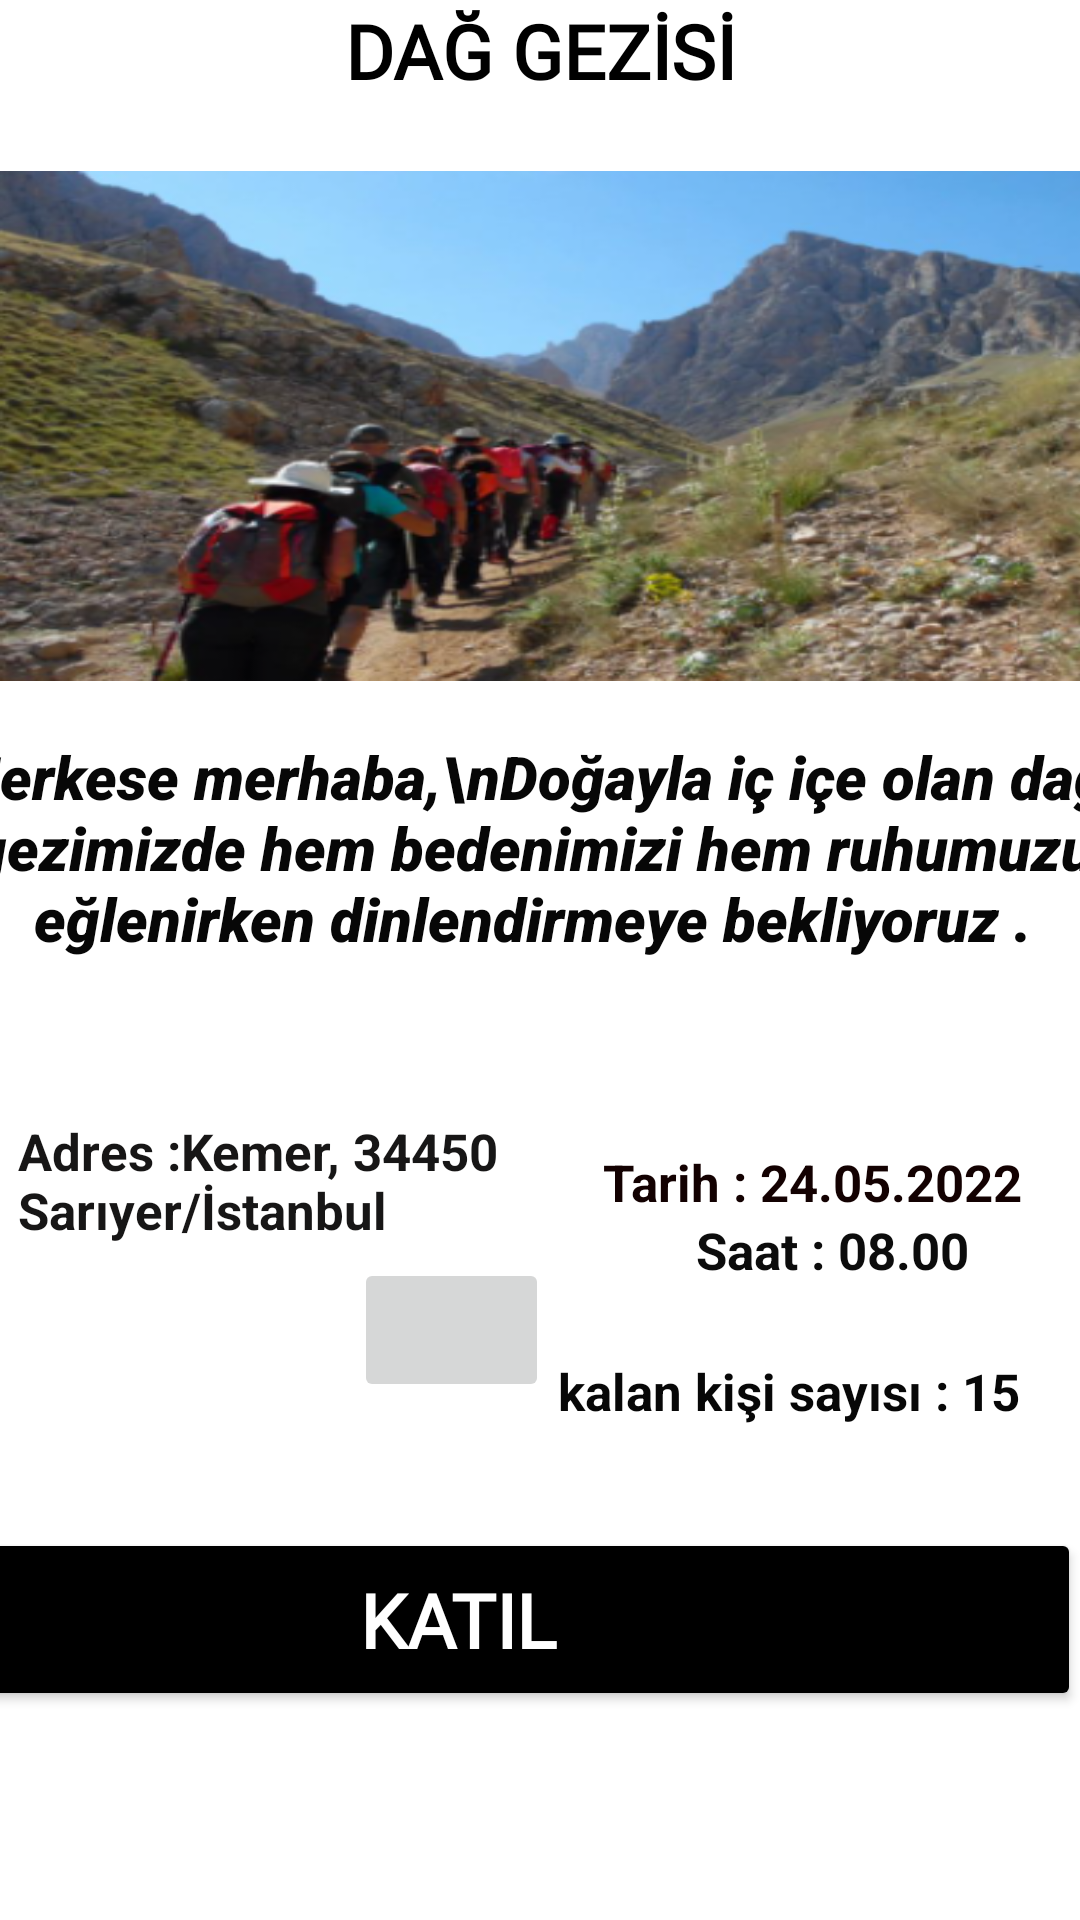

Produce the Android XML layout that renders to this screen, including the resource entries it uses.
<!-- AndroidManifest.xml: application theme Theme.Hermosa -->
<!-- res/layout/activity_gezi.xml -->
<?xml version="1.0" encoding="utf-8"?>
<androidx.constraintlayout.widget.ConstraintLayout xmlns:android="http://schemas.android.com/apk/res/android"
    xmlns:app="http://schemas.android.com/apk/res-auto"
    xmlns:tools="http://schemas.android.com/tools"
    android:layout_width="match_parent"
    android:layout_height="match_parent"
    tools:context=".parti">

    <TextView
        android:id="@+id/txtKalanhak"
        android:layout_width="166dp"
        android:layout_height="25dp"
        android:layout_marginBottom="32dp"
        android:text="kalan kişi sayısı : 15"
        android:textColor="#070707"
        android:textSize="17sp"
        android:textStyle="bold"
        app:layout_constraintBottom_toTopOf="@+id/btnkat"
        app:layout_constraintEnd_toEndOf="parent"
        app:layout_constraintHorizontal_bias="0.959"
        app:layout_constraintStart_toStartOf="parent" />

    <TextView
        android:id="@+id/txtbilgi"
        android:layout_width="384dp"
        android:layout_height="95dp"
        android:layout_marginBottom="8dp"
        android:fontFamily="sans-serif-black"
        android:gravity="center"
        android:text="Herkese merhaba,\nDoğayla iç içe olan dağ gezimizde hem bedenimizi hem ruhumuzu eğlenirken dinlendirmeye bekliyoruz ."
        android:textColor="#070707"
        android:textSize="20sp"
        android:textStyle="bold|italic"
        app:layout_constraintBottom_toTopOf="@+id/btnkat"
        app:layout_constraintEnd_toEndOf="parent"
        app:layout_constraintHorizontal_bias="0.615"
        app:layout_constraintStart_toStartOf="parent"
        app:layout_constraintTop_toTopOf="parent"
        app:layout_constraintVertical_bias="0.578" />

    <TextView
        android:id="@+id/txtyer"
        android:layout_width="212dp"
        android:layout_height="95dp"
        android:text="Adres :Kemer, 34450 Sarıyer/İstanbul"
        android:textColor="#171616"
        android:textSize="17sp"
        android:textStyle="bold"
        app:layout_constraintBottom_toTopOf="@+id/btnkat"
        app:layout_constraintEnd_toEndOf="parent"
        app:layout_constraintHorizontal_bias="0.04"
        app:layout_constraintStart_toStartOf="parent"
        app:layout_constraintTop_toBottomOf="@+id/txtbilgi" />

    <ImageButton
        android:id="@+id/btnHarita"
        android:layout_width="65dp"
        android:layout_height="48dp"
        android:scaleType="fitCenter"
        app:layout_constraintBottom_toTopOf="@+id/btnkat"
        app:layout_constraintEnd_toEndOf="parent"
        app:layout_constraintHorizontal_bias="0.387"
        app:layout_constraintStart_toStartOf="@+id/txtyer"
        app:layout_constraintTop_toBottomOf="@+id/txtbilgi"
        app:layout_constraintVertical_bias="0.679"
        app:srcCompat="@drawable/harita"
        tools:ignore="SpeakableTextPresentCheck" />

    <Button
        android:id="@+id/btnkat"
        android:layout_width="415dp"
        android:layout_height="61dp"
        android:backgroundTint="@color/black"

        android:fontFamily="@font/aclonica"
        android:text="Katıl"
        android:textAlignment="center"
        android:textColor="#FFFFFF"
        android:textSize="25sp"
        android:textStyle="bold"
        app:layout_constraintBottom_toBottomOf="parent"
        app:layout_constraintEnd_toEndOf="parent"
        app:layout_constraintHorizontal_bias="1.0"
        app:layout_constraintStart_toStartOf="parent"
        app:layout_constraintTop_toBottomOf="@+id/textView5"
        app:layout_constraintVertical_bias="0.872" />

    <TextView
        android:id="@+id/textView5"
        android:layout_width="wrap_content"
        android:layout_height="wrap_content"
        android:text="DAĞ GEZİSİ"
        android:fontFamily="@font/aclonica"
        android:textColor="#000000"
        android:textSize="25sp"
        android:textStyle="bold"
        app:layout_constraintEnd_toEndOf="parent"
        app:layout_constraintStart_toStartOf="parent"
        app:layout_constraintTop_toTopOf="parent" />

    <TextView
        android:id="@+id/txttarih"
        android:layout_width="wrap_content"
        android:layout_height="wrap_content"
        android:layout_marginBottom="104dp"
        android:text="Tarih : 24.05.2022"
        android:textColor="#130101"
        android:textColorHint="#A50A0A"
        android:textSize="17sp"
        android:textStyle="bold"
        app:layout_constraintBottom_toTopOf="@+id/btnkat"
        app:layout_constraintEnd_toEndOf="parent"
        app:layout_constraintHorizontal_bias="0.914"
        app:layout_constraintStart_toStartOf="parent" />

    <TextView
        android:id="@+id/txtsaat"
        android:layout_width="wrap_content"
        android:layout_height="wrap_content"
        android:text="Saat : 08.00"
        android:textColor="#0C0C0C"
        android:textSize="17sp"
        android:textStyle="bold"
        app:layout_constraintBottom_toTopOf="@+id/btnkat"
        app:layout_constraintEnd_toEndOf="parent"
        app:layout_constraintHorizontal_bias="0.275"
        app:layout_constraintStart_toEndOf="@+id/txtyer"
        app:layout_constraintTop_toBottomOf="@+id/txtbilgi"
        app:layout_constraintVertical_bias="0.481" />

    <ImageView
        android:id="@+id/imageView5"
        android:layout_width="414dp"
        android:layout_height="170dp"
        android:layout_marginBottom="8dp"
        android:scaleType="fitXY"
        android:textAlignment="center"
        app:layout_constraintBottom_toTopOf="@+id/txtbilgi"
        app:layout_constraintStart_toStartOf="parent"
        app:srcCompat="@drawable/dagvideo" />

</androidx.constraintlayout.widget.ConstraintLayout>
<!-- resources referenced by this layout -->
<resources>
  <color name="black">#FF000000</color>
  <!-- drawable dagvideo: png bitmap (drawable, 233010 bytes) -->
  <style name="Theme.Hermosa" parent="Theme.MaterialComponents.DayNight.DarkActionBar">
          
          <item name="colorPrimary">@color/purple_500</item>
          <item name="colorPrimaryVariant">@color/purple_700</item>
          <item name="colorOnPrimary">@color/white</item>
          
          <item name="colorSecondary">@color/teal_200</item>
          <item name="colorSecondaryVariant">@color/teal_700</item>
          <item name="colorOnSecondary">@color/black</item>
          
          <item name="android:statusBarColor" tools:targetApi="l">?attr/colorPrimaryVariant</item>
          
      </style>
  <color name="purple_500">#020202</color>
  <color name="purple_700">#040404</color>
  <color name="white">#FFFFFFFF</color>
  <color name="teal_200">#FF03DAC5</color>
  <color name="teal_700">#FF018786</color>
</resources>
